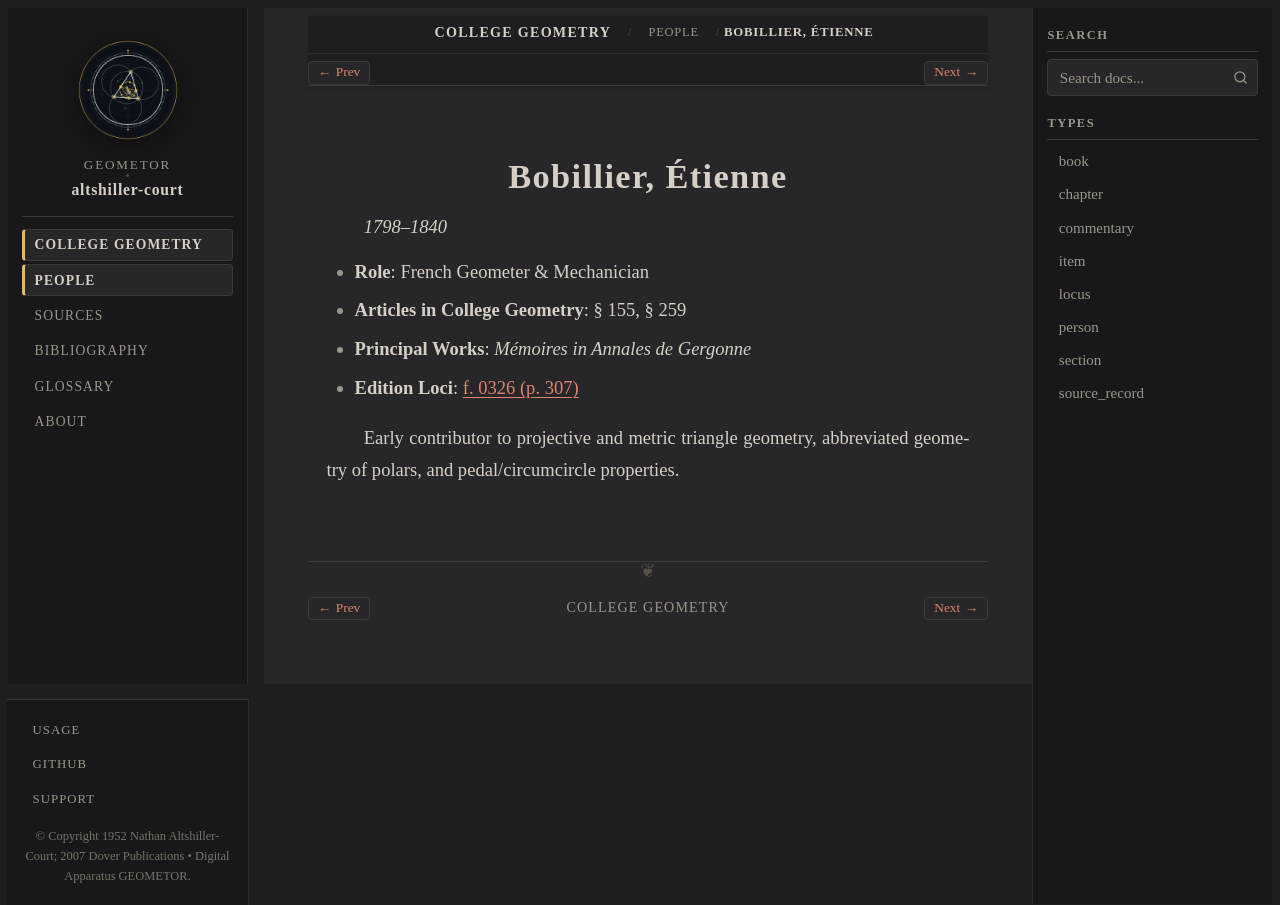

repository: geometor/altshiller-court · page: college_geometry/people/bobillier.html · generator: sphinx

:type: person
:layout: book
:title: Bobillier, Étienne
:lifespan: 1798–1840

.. _person-bobillier:

Bobillier, Étienne
==================

*1798–1840*

* **Role**: French Geometer & Mechanician
* **Articles in College Geometry**: § 155, § 259
* **Principal Works**: *Mémoires in Annales de Gergonne*
* **Edition Loci**: :ref:`f. 0326 (p. 307) <historical-and-bibliographical-notes-names-list-of-names>`

Early contributor to projective and metric triangle geometry, abbreviated geometry of polars, and pedal/circumcircle properties.
